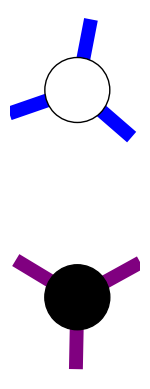
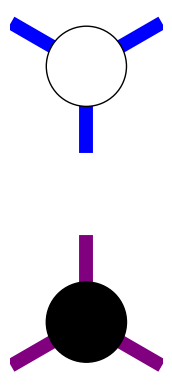

Python code for these plots, in order:
from dataclasses import dataclass, field, fields
import numpy as np
import matplotlib.pyplot as plt
import random
import copy

L = 0.0319
R = 0.005
l = 0.006

Lx = L * np.cos(np.pi / 6)
Ly = L * np.sin(np.pi / 6)

@dataclass
class Spinner:
    number: int
    theta: float
    x: float
    y: float

@dataclass
class OR:
    A: Spinner = field(default_factory=lambda: Spinner(number=1, theta=0.0, x=0.0, y=0.0))
    B: Spinner = field(default_factory=lambda: Spinner(number=1, theta=0.0, x=2 * Lx, y=0))
    F: Spinner = field(default_factory=lambda: Spinner(number=1, theta=0.0, x=Lx, y=-Ly))
    N: int = 3

@dataclass
class AND:
    A: Spinner = field(default_factory=lambda: Spinner(number=1, theta=0.0, x=0.0, y=0.0))
    B: Spinner = field(default_factory=lambda: Spinner(number=1, theta=0.0, x=2 * Lx, y=0))
    F: Spinner = field(default_factory=lambda: Spinner(number=1, theta=0.0, x=Lx, y=Ly))
    N: int = 3

@dataclass
class NOT:
    A: Spinner = field(default_factory=lambda: Spinner(number=-1, theta=np.pi / 6, x=0.0, y=0.0))
    F: Spinner = field(default_factory=lambda: Spinner(number=1, theta=-np.pi / 6, x=0, y=-L))
    N: int = 2

@dataclass
class OAI:
    # OR gate
    A: Spinner = field(default_factory=lambda: Spinner(number=1, theta=0.0, x=0.0, y=0.0))
    B: Spinner = field(default_factory=lambda: Spinner(number=1, theta=0.0, x=2 * Lx, y=0))
    AB: Spinner = field(default_factory=lambda: Spinner(number=1, theta=0.0, x=Lx, y=-Ly))

    # AND gate
    A2: Spinner = field(default_factory=lambda: Spinner(number=1, theta=0.0, x=0.0 + 3 * Lx, y=0.0 - 7 * Ly))
    C: Spinner = field(default_factory=lambda: Spinner(number=1, theta=0.0, x=2 * Lx + 3 * Lx, y=0 - 7 * Ly))
    B2: Spinner = field(default_factory=lambda: Spinner(number=1, theta=0.0, x=Lx + 3 * Lx, y=Ly - 7 * Ly))

    # cable
    C1 : Spinner = field(default_factory=lambda: Spinner(number=1, theta=0.0, x=Lx, y=-3 * Ly))
    C2 : Spinner = field(default_factory=lambda: Spinner(number=1, theta=0.0, x=2 * Lx, y=-4 * Ly))
    C3 : Spinner = field(default_factory=lambda: Spinner(number=1, theta=0.0, x=2 * Lx, y=-6 * Ly))
    C4 :Spinner = field(default_factory=lambda: Spinner(number=1, theta=0.0, x=Lx + 3 * Lx, y=Ly - 5 * Ly))

    # NOT gate
    A3 :Spinner = field(default_factory=lambda: Spinner(number=1, theta=0.0, x=Lx + 4 * Lx, y=Ly - 4 * Ly))
    F :Spinner = field(default_factory=lambda: Spinner(number=-1, theta=0.0, x=Lx + 4 * Lx, y=Ly - 2 * Ly))

    N: int = 0  # temporaire

    def __post_init__(self):
        # N = nombre d'attributs Spinner dans cette classe (ici 2)
        self.N = sum(1 for f in fields(self) if f.type == Spinner)

def U(spinner1: Spinner, spinner2: Spinner) -> float:
    """
    Calcule l'énergie magnétique entre deux spinners selon la formule avec somme sur i,j (simplifiée ici).
    Les angles theta sont en radians.
    """

    energy = 0
    # Paramètres globaux utilisés pour le calcul
    L_ref = L - 2 * (R + l/2)  # normalisation distance
    
    # Angles theta des spinners
    theta1 = spinner1.theta  # en radians
    theta2 = spinner2.theta  # en radians

    # Positions des spinners
    x1, y1 = spinner1.x, spinner1.y
    x2, y2 = spinner2.x, spinner2.y

    # On fait une somme sur i et j dans {0, 2, 4} (équivalent à 0°, 120°, 240°)
    for i in range(3):  # i = 0,1,2 correspond à 0°, 120°, 240°
        for j in range(3):
            # Angles décalés en radians, ici on fait 60° * (theta + i) convertis en radians
            angle1 = theta1 + i * 2 * np.pi / 3
            angle2 = theta2 + j * 2 * np.pi / 3

            # Positions décalées autour de chaque spinner (rayon R+l/2)
            r1 = np.array([
                x1 + (R + l/2) * np.cos(angle1),
                y1 + (R + l/2) * np.sin(angle1)
            ])

            r2 = np.array([
                x2 + (R + l/2) * np.cos(angle2),
                y2 + (R + l/2) * np.sin(angle2)
            ])

            # Vecteurs unitaires selon angles décalés
            u1 = np.array([np.cos(angle1), np.sin(angle1)])
            u2 = np.array([np.cos(angle2), np.sin(angle2)])

            r_diff = r2 - r1
            norm_r_diff = np.linalg.norm(r_diff) / L_ref

            if norm_r_diff == 0:
                continue  # éviter division par zéro

            term1 = np.dot(u2, u1) / norm_r_diff**3
            term2 = 3 * np.dot(u1, r_diff) * np.dot(u2, r_diff) / norm_r_diff**5

            energy += term1 - term2

    # On multiplie par les nombres des spinners pour tenir compte de leur "polarité"
    return energy * spinner1.number * spinner2.number


def total_energy(gate) -> float:
    """
    Calcule l'énergie totale pour tous les spinners du gate,
    somme sur toutes les paires distinctes.
    """
    spinners = [getattr(gate, f.name) for f in fields(gate) if isinstance(getattr(gate, f.name), Spinner)]
    E = 0.0
    for i in range(len(spinners)):
        for j in range(i + 1, len(spinners)):
            E += U(spinners[i], spinners[j])
    return E

def plot_spinner(spinner: Spinner, ax=None, branch_color='black', radius=0.005, branch_length=0.01):
    if ax is None:
        fig, ax = plt.subplots()

    x0, y0 = spinner.x, spinner.y
    theta = spinner.theta
    
    # Couleurs selon number (cercle)
    if spinner.number == 1:
        facecolor = 'black'     # cercle plein noir
        edgecolor = 'black'
    else:
        facecolor = 'white'     # cercle plein blanc
        edgecolor = 'black'

    # 3 branches épaisses espacées de 120°
    angles = [theta + i * 2 * np.pi / 3 for i in range(3)]
    for angle in angles:
        x_end = x0 + branch_length * np.cos(angle)
        y_end = y0 + branch_length * np.sin(angle)
        ax.plot([x0, x_end], [y0, y_end], color=branch_color, linewidth=10, zorder=1)

    # Cercle plein (au-dessus)
    circle = plt.Circle((x0, y0), radius, facecolor=facecolor, edgecolor=edgecolor, linewidth=1, zorder=2)
    ax.add_patch(circle)

    ax.set_aspect('equal')
    ax.autoscale(enable=True)

    # Suppression de la grille
    ax.grid(False)
    # Suppression des cadres (ticks, axes)
    ax.set_xticks([])
    ax.set_yticks([])
    ax.spines['top'].set_visible(False)
    ax.spines['right'].set_visible(False)
    ax.spines['bottom'].set_visible(False)
    ax.spines['left'].set_visible(False)

def plot_and_gate(gate):
    fig, ax = plt.subplots()

    # Couleurs selon nom de variable
    color_map = {
        'A': 'blue',
        'B': 'green',
        'C': 'orange',
        'F': 'purple',  # par exemple, si tu veux
    }

    for attr_name in dir(gate):
        attr = getattr(gate, attr_name)
        if isinstance(attr, Spinner):
            branch_color = color_map.get(attr_name, 'black')  # noir par défaut
            plot_spinner(attr, ax, branch_color=branch_color)

    plt.show()

def simulated_annealing(gate, T_init=1, T_min=0.0001, alpha=0.5, max_iter=1000):
    """
    Recuit simulé sur les angles theta des spinners dans la gate.
    T_init : température initiale
    T_min : température finale (arrêt)
    alpha : facteur de refroidissement
    max_iter : nombre d'itérations par température
    """
  
    current_gate = copy.deepcopy(gate)
    old_energy = total_energy(current_gate)
   
    T = T_init
    
    spinners = [getattr(current_gate, f.name) for f in fields(current_gate) if isinstance(getattr(current_gate, f.name), Spinner)]

    while T > T_min:
        for _ in range(max_iter):
            # Choisir un spinner au hasard
            spinner = random.choice(spinners)

            # Stocker l'ancien angle
            old_theta = spinner.theta

            # Modifier l'angle (petit pas aléatoire, ex: +/- 10 degrés)
            delta_theta = random.uniform(-10, 10)
            spinner.theta = (spinner.theta + delta_theta / 180 * np.pi) % (2 * np.pi)

            # Calculer nouvelle énergie
            new_energy = total_energy(current_gate)

            # Différence d'énergie
            delta_E = new_energy - old_energy

            # Critère d'acceptation
            if delta_E > 0:
                if random.random() > np.exp(-delta_E / T):
                    spinner.theta = old_theta
                    old_energy = new_energy

            else:
                old_energy = new_energy
        
        # Réduire la température
        T *= alpha
        print(f"T={T:.4f}, Energy={old_energy:.6f}")

    return current_gate, total_energy(current_gate)

# Exemple d'utilisation
and_gate = NOT()

print("Avant recuit:")
print(f"Energie initiale : {total_energy(and_gate)}")

optimized_gate, energy_min = simulated_annealing(and_gate)

print("Après recuit:")
print(f"Energie minimale : {energy_min}")

plot_and_gate(optimized_gate)

plot_and_gate(and_gate)
